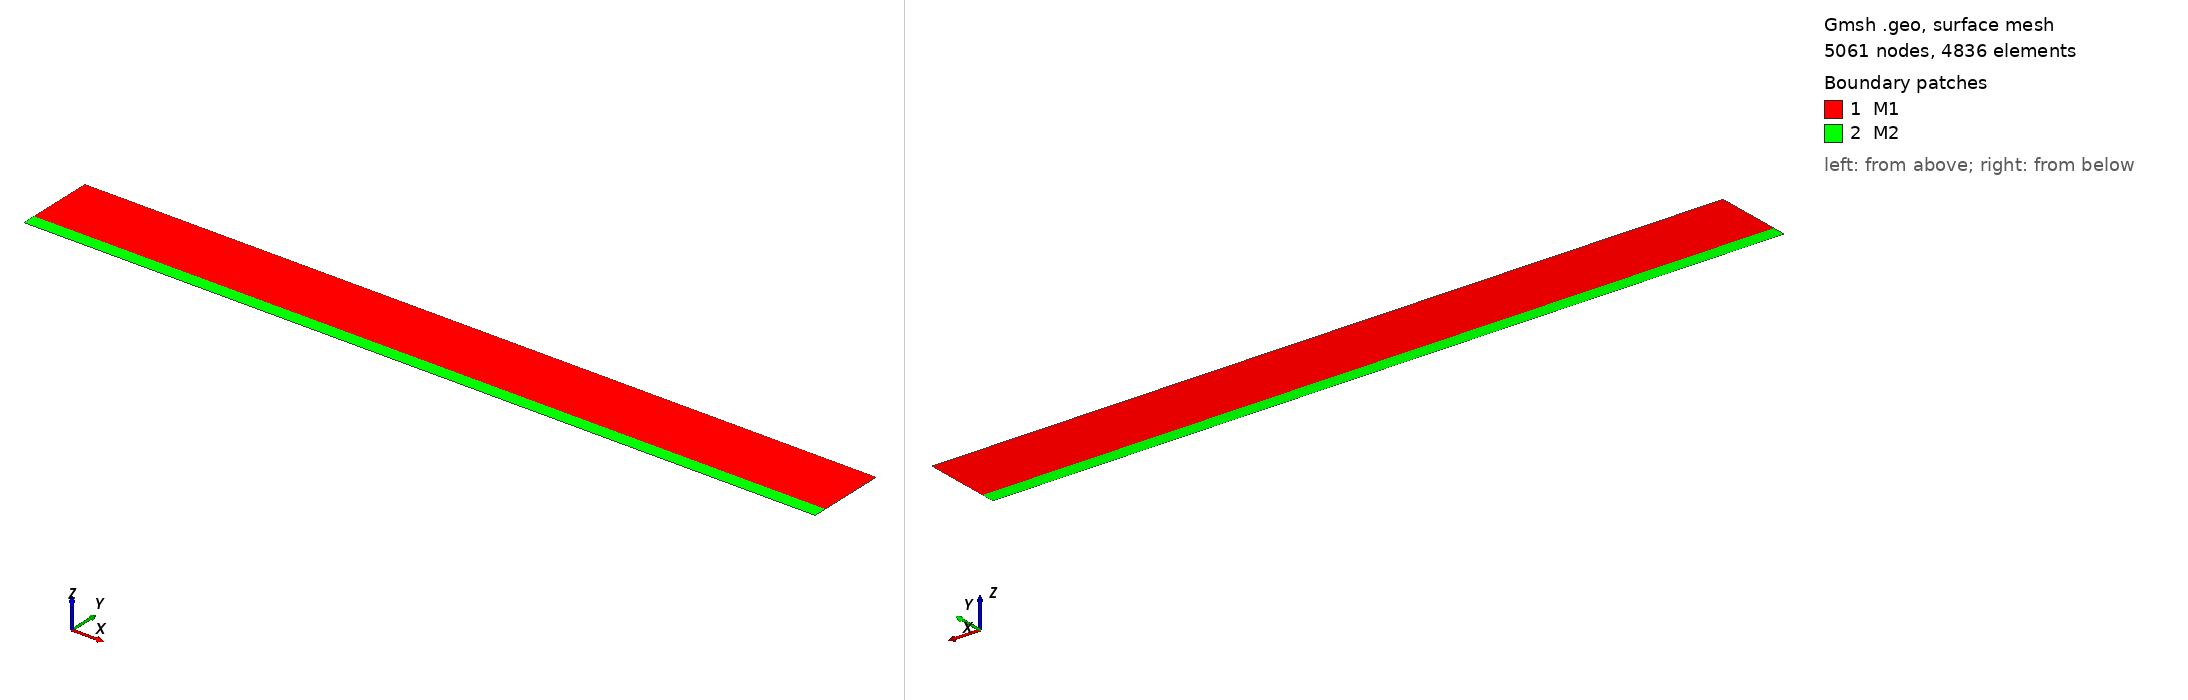

Gmsh geometry script, surface-meshed: 5061 nodes, 4836 surface elements. Boundary patches (legend numbers): 1 M1, 2 M2. Left view from above one corner, right view from below the opposite corner. Legend entries are the model's physical surfaces. The drawing asked Gmsh for element sizes between 1% and 20% of the model's largest extent; the script's own settings can give other sizes.

=== model_01.geo (drawn) ===
// Gmsh geometry file: model_01

lc = 0.15;
lc0 = 0.15;
lc1 = 0.15;
h = 3.0;
l = 30.0;
d_sand = 0.5;

// Points
Point(1) = {0, 0, 0, 0.15};
Point(2) = {30.0, 0, 0, 0.15};
Point(3) = {30.0, 3.0, 0, 0.15};
Point(4) = {0, 3.0, 0, 0.15};
Point(5) = {0, 0.5, 0, 0.15};
Point(6) = {30.0, 0.5, 0, 0.15};

// Lines
Line(100) = {1, 2};
Line(101) = {2, 6};
Line(102) = {6, 3};
Line(103) = {3, 4};
Line(104) = {4, 5};
Line(105) = {5, 1};
Line(106) = {5, 6};

// Surfaces & Line Loops
Line Loop(1) = {106, 102, 103, 104};
Plane Surface(1) = {1};
Line Loop(2) = {100, 101, -106, 105};
Plane Surface(2) = {2};

// Mesh settings
Recombine Surface{1, 2};
Mesh.SubdivisionAlgorithm = 1;
Mesh.ElementOrder = 1;

// Physical boundaries
Physical Line("Top") = {103};
Physical Line("Bottom") = {100};
Physical Line("Left") = {104, 105};
Physical Line("Right") = {101, 102};

// Physical surfaces (materials)
Physical Surface("M1") = {1};
Physical Surface("M2") = {2};
